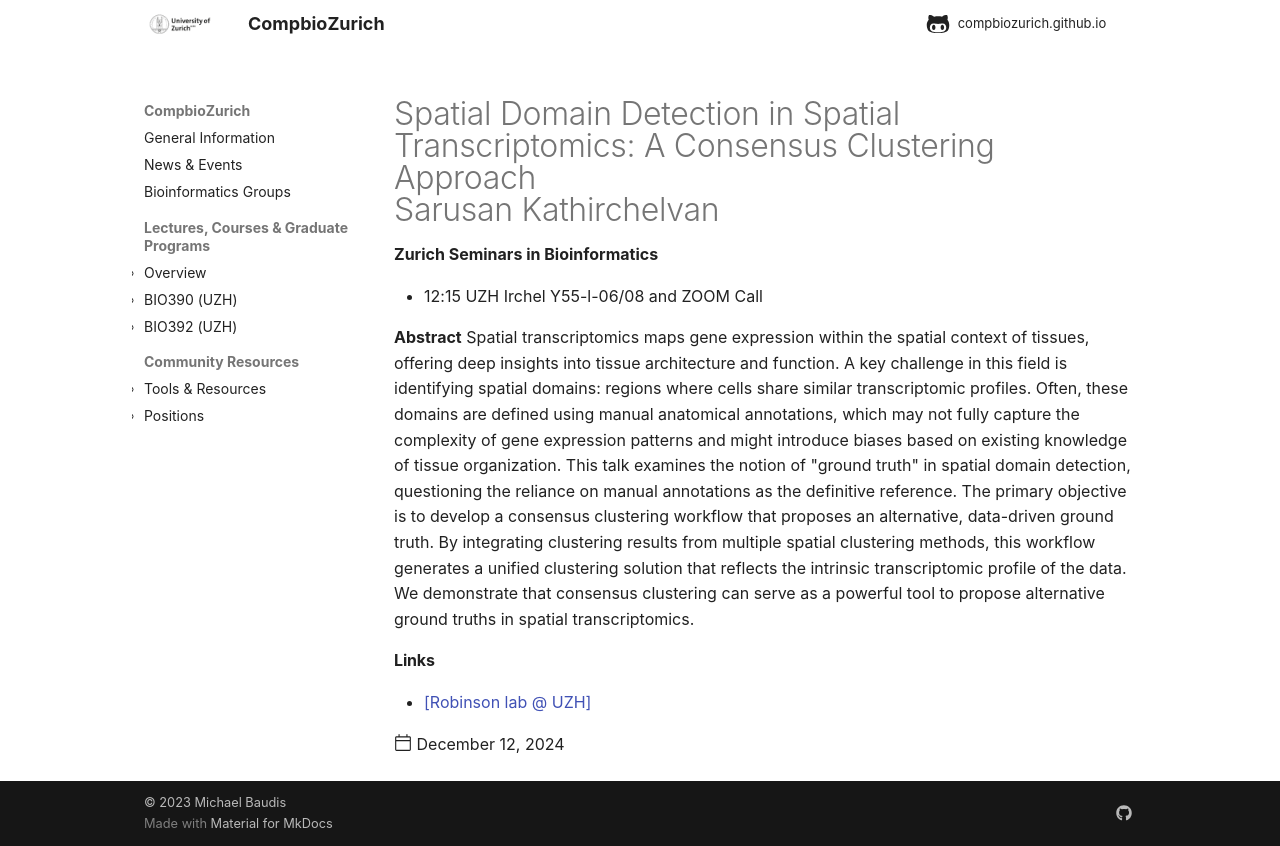

repository: compbiozurich/compbiozurich.github.io · page: news/2024/2024-12-12-zh-seminars-in-bioinformatics/index.html · generator: mkdocs

---
template: post.html
title: "Spatial Domain Detection in Spatial Transcriptomics: A Consensus Clustering Approach<br/>Sarusan Kathirchelvan"
description: 'Zurich Seminars in Bioinformatics'
date: 2024-12-12
authors:
  - "@mbaudis"
links:
  - '[Robinson lab @ UZH](https://robinsonlabuzh.github.io)'
---

* 12:15 UZH Irchel Y55-l-06/08 and ZOOM Call

**Abstract** Spatial transcriptomics maps gene expression within the spatial context of tissues, offering deep insights into tissue architecture and function. A key challenge in this field is identifying spatial domains: regions where cells share similar transcriptomic profiles. Often, these domains are defined using manual anatomical annotations, which may not fully capture the complexity of gene expression patterns and might introduce biases based on existing knowledge of tissue organization. This talk examines the notion of "ground truth" in spatial domain detection, questioning the reliance on manual annotations as the definitive reference.<!--more--> The primary objective is to develop a consensus clustering workflow that proposes an alternative, data-driven ground truth. By integrating clustering results from multiple spatial clustering methods, this workflow generates a unified clustering solution that reflects the intrinsic transcriptomic profile of the data. We demonstrate that consensus clustering can serve as a powerful tool to propose alternative ground truths in spatial transcriptomics.
